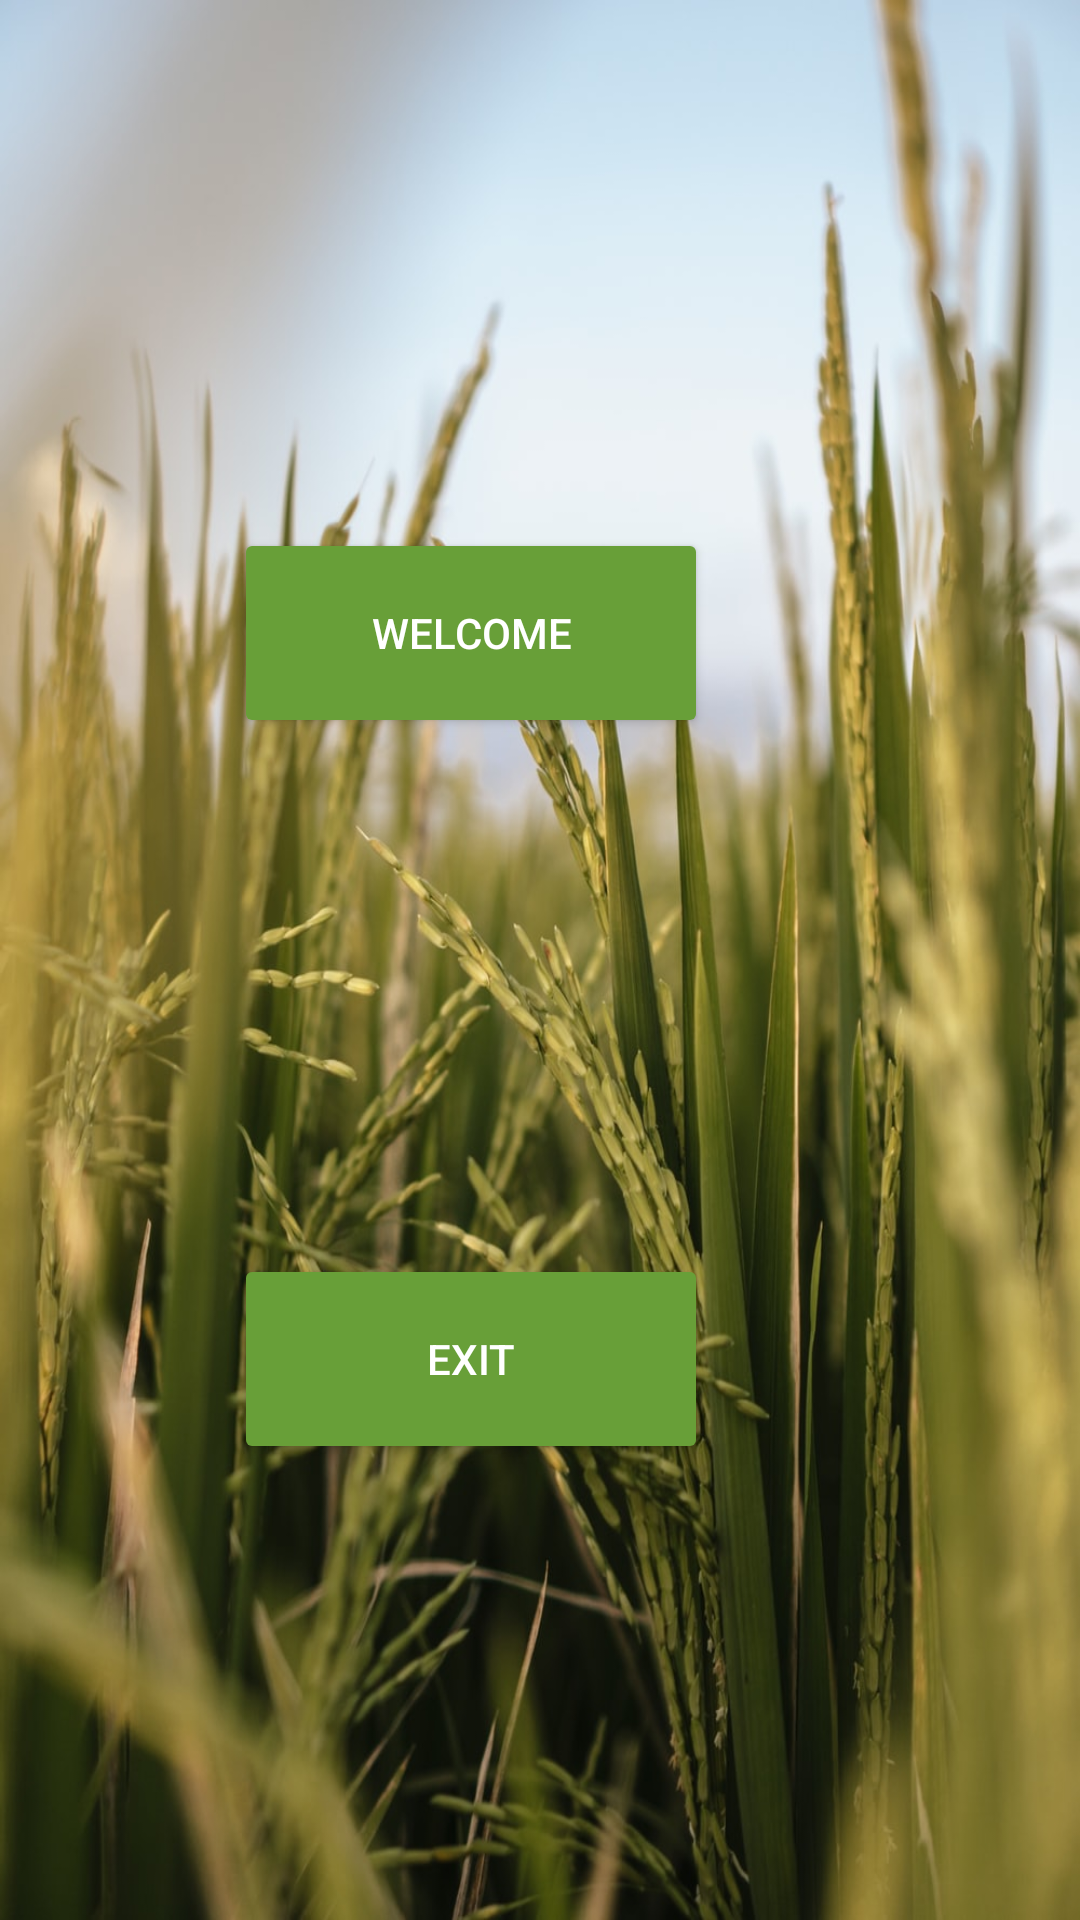

Android layout source for this screen:
<!-- AndroidManifest.xml: application theme Theme.PDapp -->
<!-- res/layout/fragment_home.xml -->
<?xml version="1.0" encoding="utf-8"?>
<layout xmlns:android="http://schemas.android.com/apk/res/android"
    xmlns:tools="http://schemas.android.com/tools"
    xmlns:app="http://schemas.android.com/apk/res-auto"
    tools:context="com.example.pdapp.HomeFragment">

    <androidx.constraintlayout.widget.ConstraintLayout
        android:id="@+id/titleConstraint"
        android:layout_width="match_parent"
        android:layout_height="match_parent">

        <ImageView
            android:id="@+id/imageView"
            android:layout_width="wrap_content"
            android:layout_height="wrap_content"
            android:scaleType="fitXY"
            android:src="@drawable/rice"
            app:layout_constraintBottom_toBottomOf="parent"
            app:layout_constraintEnd_toEndOf="parent"
            app:layout_constraintHorizontal_bias="0.0"
            app:layout_constraintStart_toStartOf="parent"
            app:layout_constraintTop_toTopOf="parent"
            app:layout_constraintVertical_bias="0.0" />

        <Button
            android:id="@+id/welcome"
            android:layout_width="158dp"
            android:layout_height="70dp"
            android:layout_marginEnd="124dp"
            android:layout_marginBottom="172dp"
            android:text="Welcome"
            android:textColor="#FFFFFF"
            app:backgroundTint="#689F38"
            app:cornerRadius="90dp"
            app:layout_constraintBottom_toTopOf="@+id/exit"
            app:layout_constraintEnd_toEndOf="parent" />

        <Button
            android:id="@+id/exit"
            android:layout_width="158dp"
            android:layout_height="70dp"
            android:layout_marginEnd="124dp"
            android:layout_marginBottom="152dp"
            android:text="exit"
            android:textColor="#FFFFFF"
            app:backgroundTint="#689F38"
            app:cornerRadius="90dp"
            app:layout_constraintBottom_toBottomOf="@+id/imageView"
            app:layout_constraintEnd_toEndOf="parent" />

    </androidx.constraintlayout.widget.ConstraintLayout>
</layout>
<!-- resources referenced by this layout -->
<resources>
  <!-- drawable rice: jpg bitmap (drawable, 173717 bytes) -->
  <style name="Theme.PDapp" parent="Theme.MaterialComponents.DayNight.DarkActionBar">
          
          <item name="colorPrimary">@color/purple_500</item>
          <item name="colorPrimaryVariant">@color/purple_700</item>
          <item name="colorOnPrimary">@color/white</item>
          
          <item name="colorSecondary">@color/teal_200</item>
          <item name="colorSecondaryVariant">@color/teal_700</item>
          <item name="colorOnSecondary">@color/black</item>
          
          <item name="android:statusBarColor" tools:targetApi="l">?attr/colorPrimaryVariant</item>
          
      </style>
  <!-- not gathered from this repository: default colours our renderer supplied (Android Studio template values) -->
  <color name="purple_500">#FF6200EE</color>
  <color name="purple_700">#FF3700B3</color>
  <color name="teal_200">#FF03DAC5</color>
  <color name="teal_700">#FF018786</color>
  <color name="black">#FF000000</color>
  <color name="white">#FFFFFFFF</color>
</resources>
